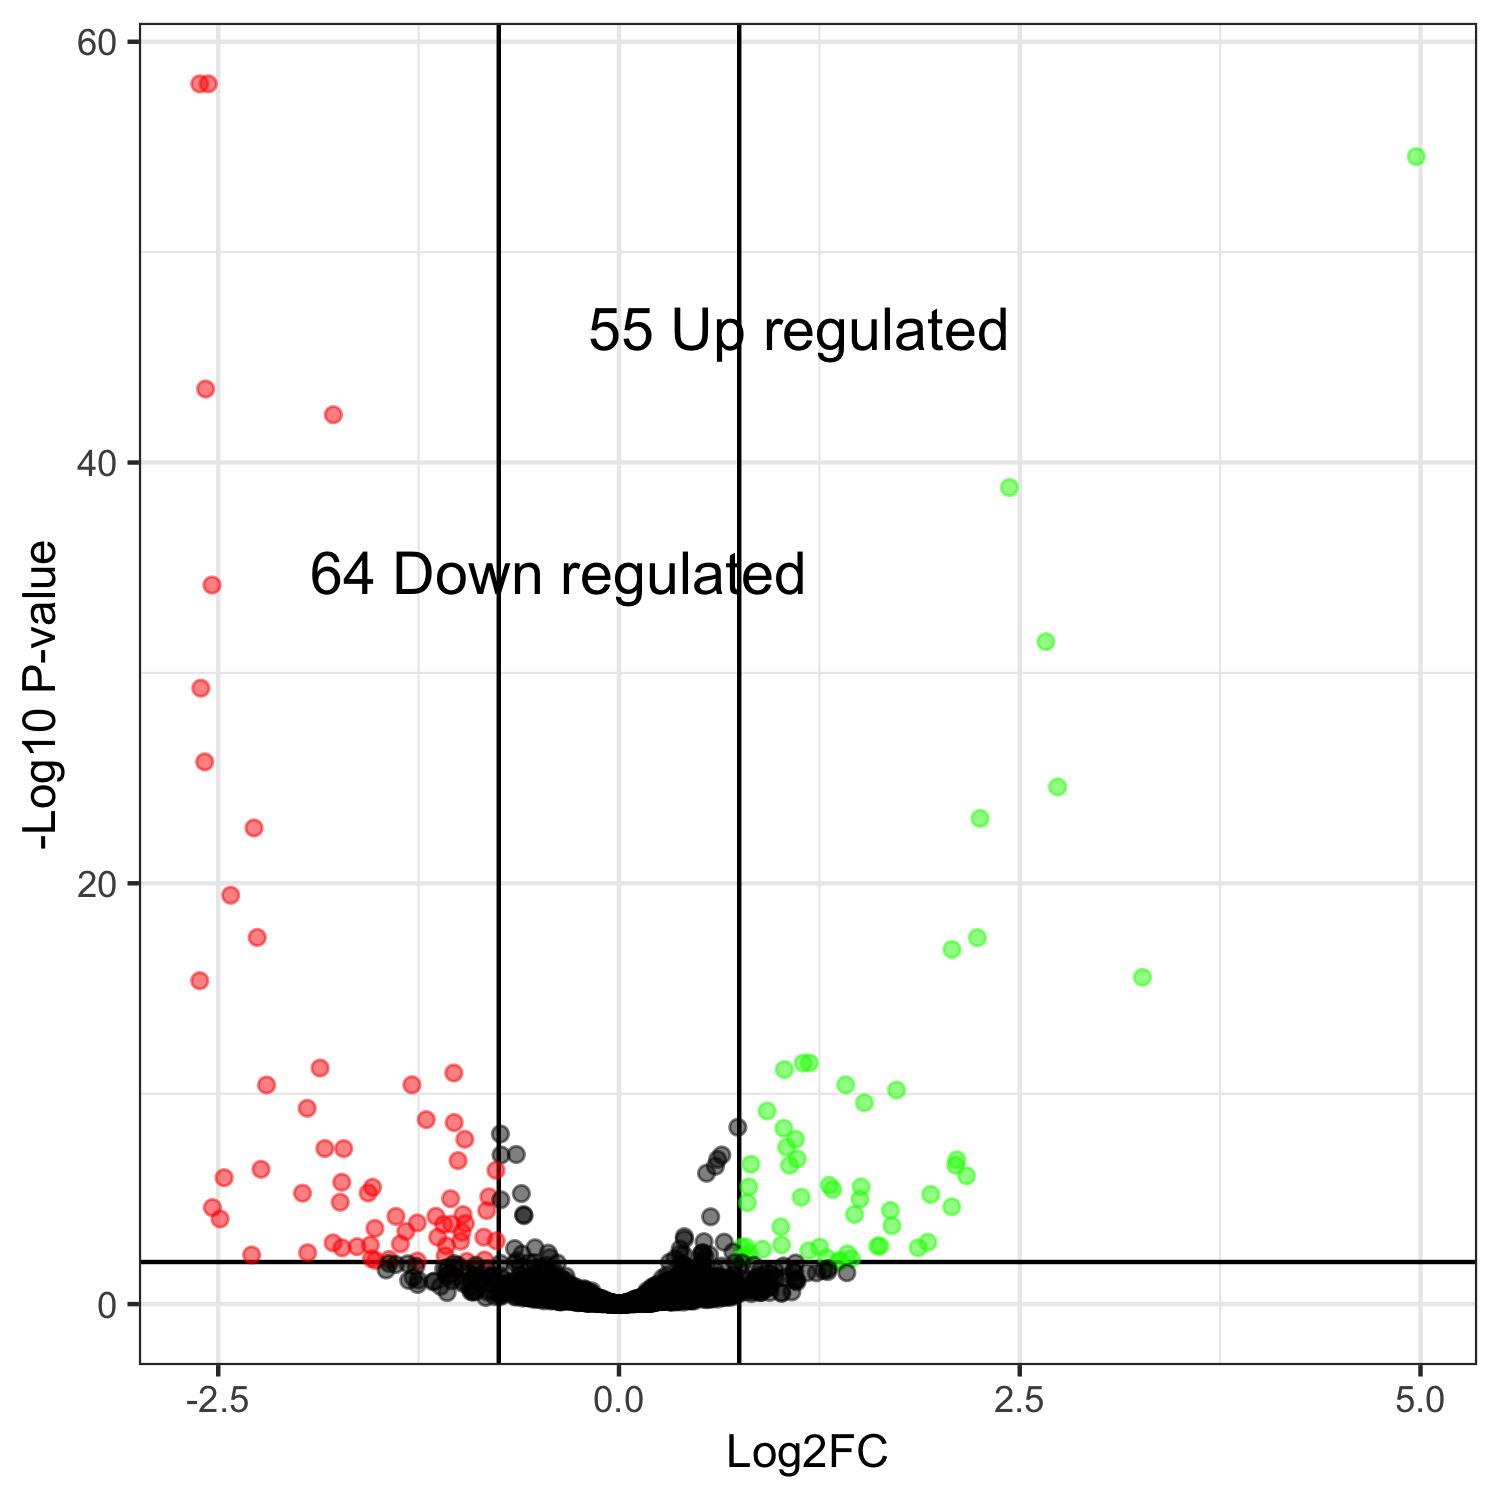

Data behind this chart, as committed beside it:
genes, logFC, logCPM, PValue, FDR
CENPK1137D_2980, -2.562, 9.891, 6.80713416947369e-62, 1.00187740046345e-58
CENPK1137D_1123, -2.615, 10.67, 1.28941750381397e-61, 1.00187740046345e-58
CENPK1137D_203, 4.974, 9.788, 5.53199689415265e-58, 2.86557439117107e-55
CENPK1137D_3646, -2.579, 11.45, 8.22255230947875e-47, 3.1944615722325e-44
CENPK1137D_5104, -1.782, 12.28, 1.71770447781864e-45, 5.33862551706032e-43
CENPK1137D_3804, 2.436, 9.633, 5.91749118851655e-42, 1.53263021782579e-39
CENPK1137D_5411, -2.539, 9.083, 2.99706599302705e-37, 6.65348650452005e-35
CENPK1137D_5446, 2.663, 11.08, 1.68580602921839e-34, 3.27467821175673e-32
CENPK1137D_1055, -2.608, 9.175, 3.07752478156605e-32, 5.31385945617072e-30
CENPK1137D_3141, -2.584, 9.037, 1.08580965260705e-28, 1.68734820015136e-26
CENPK1137D_1111, 2.737, 10.59, 1.86277354405458e-27, 2.63159098860075e-25
CENPK1137D_3314, 2.252, 8.421, 6.32497628824201e-26, 8.1908442932734e-24
CENPK1137D_4180, -2.277, 8.898, 1.95053512044352e-25, 2.33163967474556e-23
CENPK1137D_2643, -2.422, 8.302, 3.31431602439571e-22, 3.67889078707924e-20
CENPK1137D_4279, -2.257, 7.915, 3.60722224537516e-20, 3.73708224620867e-18
CENPK1137D_4858, 2.236, 8.31, 3.92731089680393e-20, 3.81440070852082e-18
CENPK1137D_5141, 2.077, 8.744, 1.51951108424232e-19, 1.38901189700739e-17
CENPK1137D_1987, 3.265, 9.113, 3.38536260930864e-18, 2.92269638603646e-16
CENPK1137D_5284, -2.615, 7.713, 5.20035902892417e-18, 4.2533462794464e-16
CENPK1137D_382, 1.187, 9.336, 4.43071709608933e-14, 3.44266718366141e-12
CENPK1137D_4500, 1.149, 9.149, 4.74345343361587e-14, 3.51015554087574e-12
CENPK1137D_1851, -1.865, 8.357, 8.50425001278555e-14, 6.00709296357671e-12
CENPK1137D_4663, 1.032, 9.525, 1.04600248123159e-13, 7.06733850362563e-12
CENPK1137D_1962, -1.031, 10.07, 1.59309318477599e-13, 1.03152783714246e-11
CENPK1137D_4185, 1.414, 8.982, 6.30950247936975e-13, 3.78393467237158e-11
CENPK1137D_3841, -1.292, 8.909, 6.33090743125233e-13, 3.78393467237158e-11
CENPK1137D_4929, -2.198, 8.977, 6.70970703353418e-13, 3.86180915930078e-11
CENPK1137D_3854, 1.731, 8.299, 1.20892285532788e-12, 6.70952184706975e-11
CENPK1137D_1993, 1.531, 8.821, 5.0113751695586e-12, 2.68540586672209e-10
CENPK1137D_19, -1.945, 7.579, 9.52973275586973e-12, 4.93640156754052e-10
CENPK1137D_1157, 0.9237, 10.41, 1.32073434269346e-11, 6.62071344692141e-10
CENPK1137D_4571, -1.202, 9.527, 3.5110010298381e-11, 1.70502987511513e-09
CENPK1137D_808, -1.028, 9.375, 4.99212363018436e-11, 2.35083640039591e-09
CENPK1137D_2642, 0.7414, 10.01, 8.63670731685847e-11, 3.94748328541119e-09
CENPK1137D_5249, 1.028, 9.376, 9.98767102551797e-11, 4.43452593532998e-09
CENPK1137D_3146, -0.7399, 10.3, 1.89578063042341e-10, 8.18345305466104e-09
CENPK1137D_2071, 1.101, 9.495, 3.52646569362732e-10, 1.46204323565211e-08
CENPK1137D_3477, -0.9617, 9.403, 3.57513789927801e-10, 1.46204323565211e-08
CENPK1137D_5006, 1.046, 9.777, 8.73785047486667e-10, 3.48169734306226e-08
CENPK1137D_699, -1.835, 9.849, 1.03433787243893e-09, 4.01840263442526e-08
CENPK1137D_2713, -1.718, 10.16, 1.074738478519e-09, 4.07352096492322e-08
CENPK1137D_673, -0.6407, 10.6, 2.0866520283686e-09, 7.7206125049638e-08
CENPK1137D_4617, -0.7357, 11.79, 2.28729419715958e-09, 8.18307865663557e-08
CENPK1137D_2390, 0.6413, 10.77, 2.316959207799e-09, 8.18307865663557e-08
CENPK1137D_3469, 1.112, 9.075, 3.66883076586285e-09, 1.2669695578113e-07
CENPK1137D_1639, 0.6151, 11.34, 3.92028933619998e-09, 1.32437600618582e-07
CENPK1137D_1588, 2.108, 7.247, 4.19925494734563e-09, 1.38843450812236e-07
CENPK1137D_3368, -1.004, 12.46, 4.68124309259414e-09, 1.51555245122735e-07
CENPK1137D_5275, 0.822, 10.76, 7.09456088573265e-09, 2.24998930947521e-07
CENPK1137D_2119, 2.1, 7.697, 8.12404283219708e-09, 2.52495251224685e-07
CENPK1137D_1, 1.064, 9.109, 8.30542806961488e-09, 2.53071278827089e-07
CENPK1137D_1304, 0.6015, 12.8, 9.38844809219519e-09, 2.80570160293679e-07
CENPK1137D_597, -2.233, 6.974, 1.33375215897513e-08, 3.91066199065538e-07
CENPK1137D_557, -0.7672, 10.19, 1.5143365826471e-08, 4.35792416561778e-07
CENPK1137D_2676, 0.5463, 10.99, 2.13175237973228e-08, 6.0231694510981e-07
CENPK1137D_1352, 2.168, 6.155, 2.88113827244915e-08, 7.99515870604639e-07
CENPK1137D_5285, -2.463, 7.279, 3.60302495809013e-08, 9.82298383310888e-07
CENPK1137D_4507, -1.73, 8.508, 6.03434055663841e-08, 1.6167871077614e-06
CENPK1137D_1498, 1.312, 8.128, 8.55234402420103e-08, 2.25260044298447e-06
CENPK1137D_4778, 1.511, 8.579, 1.02848668863121e-07, 2.66378052355483e-06
... 1,494 more rows
